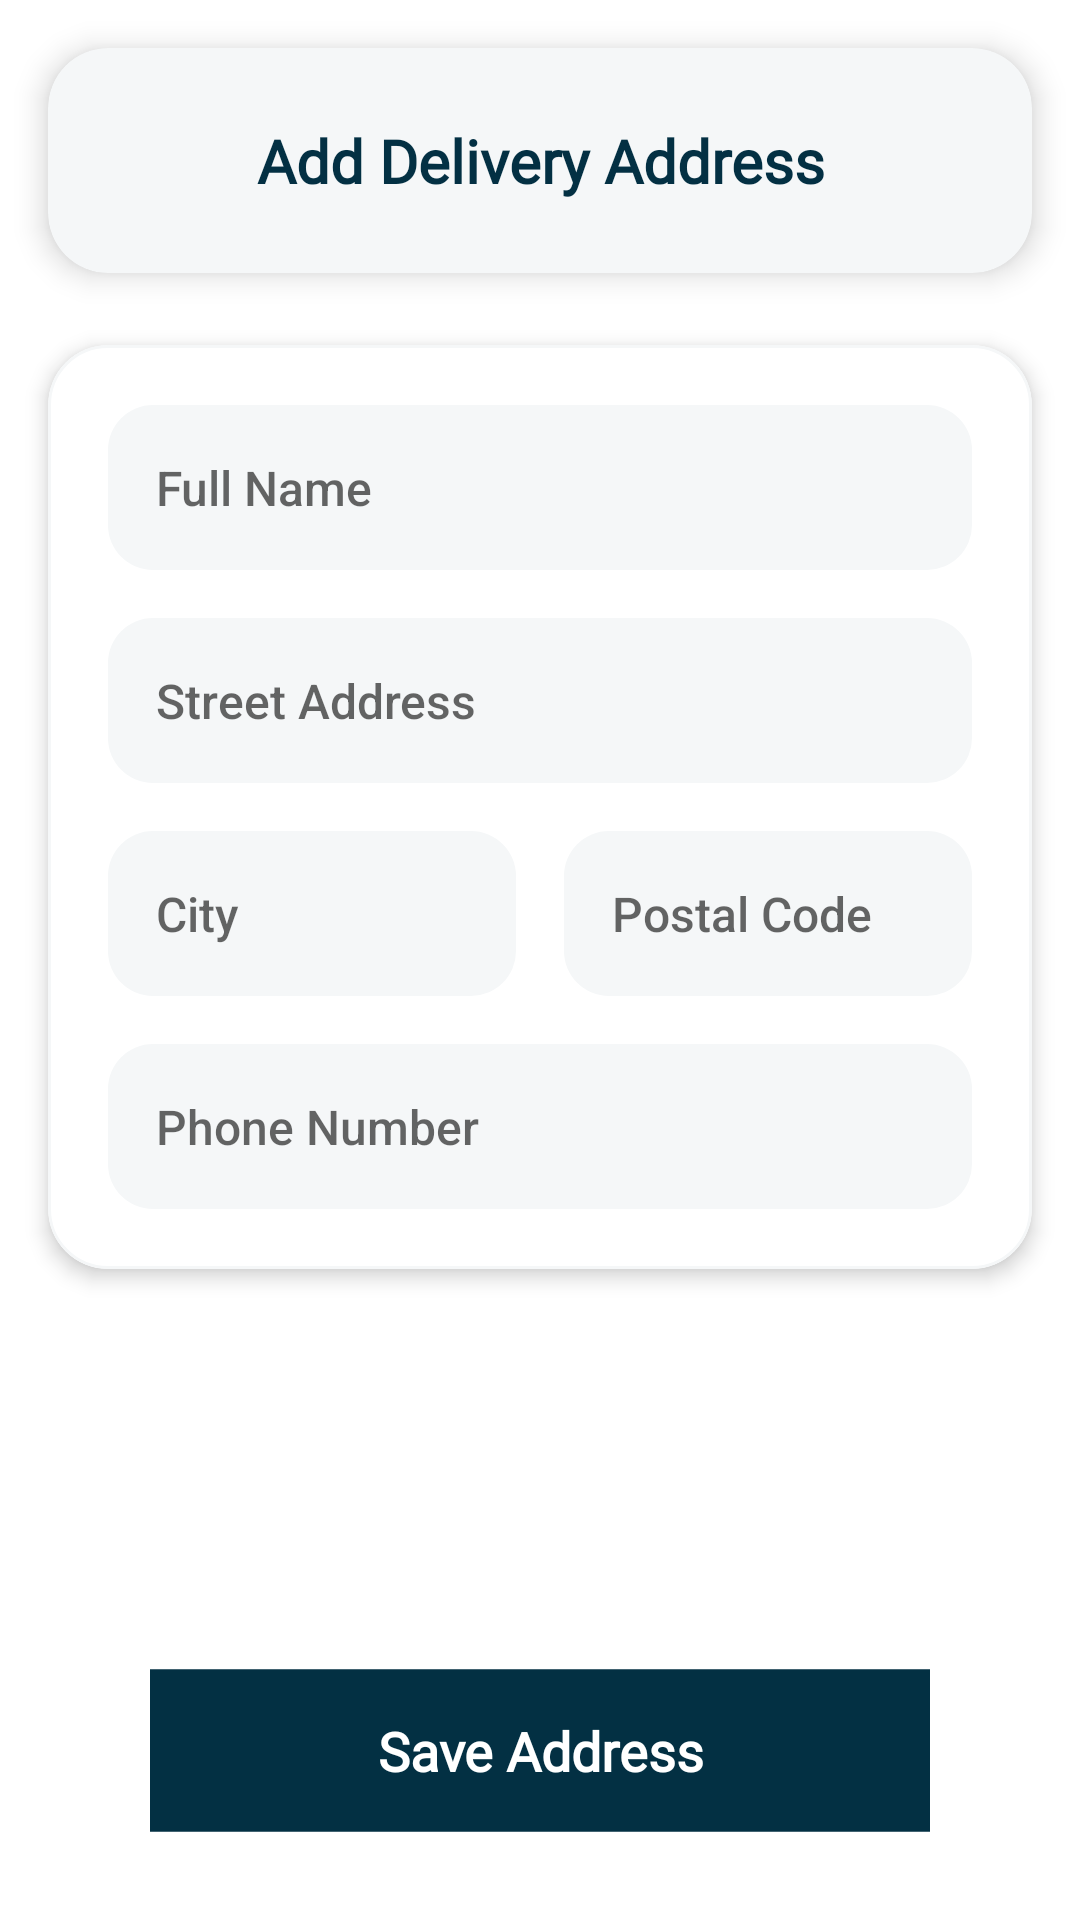

Android layout source for this screen:
<!-- AndroidManifest.xml: application theme Theme.BrandShoesApp -->
<!-- res/layout/activity_add_address.xml -->
<?xml version="1.0" encoding="utf-8"?>
<androidx.constraintlayout.widget.ConstraintLayout xmlns:android="http://schemas.android.com/apk/res/android"
    xmlns:app="http://schemas.android.com/apk/res-auto"
    xmlns:tools="http://schemas.android.com/tools"
    android:id="@+id/main"
    android:layout_width="match_parent"
    android:layout_height="match_parent"
    android:background="@color/white"
    tools:context=".AddAddressActivity">

    <com.google.android.material.card.MaterialCardView
        android:id="@+id/header_card"
        android:layout_width="match_parent"
        android:layout_height="wrap_content"
        android:layout_margin="16dp"
        app:cardBackgroundColor="@color/yellowish_brown"
        app:cardCornerRadius="20dp"
        app:cardElevation="6dp"
        app:layout_constraintTop_toTopOf="parent"
        app:strokeWidth="0dp">

        <TextView
            android:layout_width="match_parent"
            android:layout_height="wrap_content"
            android:fontFamily="@font/aclonica"
            android:padding="24dp"
            android:text="Add Delivery Address"
            android:textAlignment="center"
            android:textColor="@color/darkBlue_green"
            android:textSize="20sp"
            android:textStyle="bold" />
    </com.google.android.material.card.MaterialCardView>

    <androidx.core.widget.NestedScrollView
        android:layout_width="match_parent"
        android:layout_height="0dp"
        android:layout_marginTop="8dp"
        app:layout_constraintBottom_toTopOf="@+id/add_address_Btn"
        app:layout_constraintTop_toBottomOf="@+id/header_card">

        <com.google.android.material.card.MaterialCardView
            android:layout_width="match_parent"
            android:layout_height="wrap_content"
            android:layout_margin="16dp"
            app:cardCornerRadius="20dp"
            app:cardElevation="4dp"
            app:strokeColor="@color/yellowish_brown"
            app:strokeWidth="1dp">

            <LinearLayout
                android:layout_width="match_parent"
                android:layout_height="wrap_content"
                android:orientation="vertical"
                android:padding="20dp">

                <EditText
                    android:id="@+id/editText_name"
                    android:layout_width="match_parent"
                    android:layout_height="55dp"
                    android:background="@drawable/search_background"
                    android:fontFamily="sans-serif-medium"
                    android:hint="Full Name"
                    android:inputType="textPersonName"
                    android:paddingStart="16dp"
                    android:textColor="@color/darkBlue_green"
                    android:textSize="16sp" />

                <EditText
                    android:id="@+id/editText_Address"
                    android:layout_width="match_parent"
                    android:layout_height="55dp"
                    android:layout_marginTop="16dp"
                    android:background="@drawable/search_background"
                    android:fontFamily="sans-serif-medium"
                    android:hint="Street Address"
                    android:inputType="textPostalAddress"
                    android:paddingStart="16dp"
                    android:textColor="@color/darkBlue_green"
                    android:textSize="16sp" />

                <LinearLayout
                    android:layout_width="match_parent"
                    android:layout_height="wrap_content"
                    android:layout_marginTop="16dp"
                    android:orientation="horizontal"
                    android:weightSum="2">

                    <EditText
                        android:id="@+id/editText_city"
                        android:layout_width="0dp"
                        android:layout_height="55dp"
                        android:layout_marginEnd="8dp"
                        android:layout_weight="1"
                        android:background="@drawable/search_background"
                        android:fontFamily="sans-serif-medium"
                        android:hint="City"
                        android:inputType="text"
                        android:paddingStart="16dp"
                        android:textColor="@color/darkBlue_green"
                        android:textSize="16sp" />

                    <EditText
                        android:id="@+id/editText_postal"
                        android:layout_width="0dp"
                        android:layout_height="55dp"
                        android:layout_marginStart="8dp"
                        android:layout_weight="1"
                        android:background="@drawable/search_background"
                        android:fontFamily="sans-serif-medium"
                        android:hint="Postal Code"
                        android:inputType="number"
                        android:paddingStart="16dp"
                        android:textColor="@color/darkBlue_green"
                        android:textSize="16sp" />
                </LinearLayout>

                <EditText
                    android:id="@+id/editText_phone"
                    android:layout_width="match_parent"
                    android:layout_height="55dp"
                    android:layout_marginTop="16dp"
                    android:background="@drawable/search_background"
                    android:fontFamily="sans-serif-medium"
                    android:hint="Phone Number"
                    android:inputType="phone"
                    android:paddingStart="16dp"
                    android:textColor="@color/darkBlue_green"
                    android:textSize="16sp" />

            </LinearLayout>
        </com.google.android.material.card.MaterialCardView>
    </androidx.core.widget.NestedScrollView>

    <androidx.appcompat.widget.AppCompatButton
        android:id="@+id/add_address_Btn"
        android:layout_width="match_parent"
        android:layout_height="65dp"
        android:layout_marginStart="24dp"
        android:layout_marginEnd="24dp"
        android:layout_marginBottom="24dp"
        android:background="@drawable/ic_lock"
        android:backgroundTint="@color/darkBlue_green"
        android:fontFamily="@font/aclonica"
        android:text="Save Address"
        android:textAllCaps="false"
        android:textColor="@color/white"
        android:textSize="18sp"
        android:textStyle="bold"
        app:layout_constraintBottom_toBottomOf="parent"
        app:layout_constraintEnd_toEndOf="parent"
        app:layout_constraintStart_toStartOf="parent" />

</androidx.constraintlayout.widget.ConstraintLayout>
<!-- resources referenced by this layout -->
<resources>
  <color name="darkBlue_green">#033043</color>
  <color name="white">#FFFFFFFF</color>
  <color name="yellowish_brown">#F5F7F8</color>
  <!-- drawable ic_lock (drawable) -->
  <vector xmlns:android="http://schemas.android.com/apk/res/android"
      android:width="24dp"
      android:height="24dp"
      android:viewportWidth="24"
      android:viewportHeight="24">
  
      <path
          android:fillColor="@color/darkBlue_green"
          android:pathData="M2,2h20v20h-20z"/>
  </vector>
  <!-- drawable search_background (drawable) -->
  <?xml version="1.0" encoding="utf-8"?>
  <selector xmlns:android="http://schemas.android.com/apk/res/android">
  <item>
      <shape android:shape="rectangle">
          <corners android:radius="15dp"/>
          <solid android:color="@color/yellowish_brown" />
      </shape>
  </item>
  </selector>
  <style name="Theme.BrandShoesApp" parent="Theme.MaterialComponents.Light.NoActionBar">
          
          <item name="colorPrimary">@color/darkBlue_green</item>
          <item name="colorPrimaryVariant">#011A27</item>
          <item name="colorOnPrimary">@color/white</item>
          
          <item name="colorSecondary">@color/greenish_blue</item>
          <item name="colorSecondaryVariant">#0A7273</item>
          <item name="colorOnSecondary">@color/white</item>
          
          <item name="android:statusBarColor">?attr/colorPrimaryVariant</item>
          
      </style>
  <color name="greenish_blue">#0A7273</color>
</resources>
